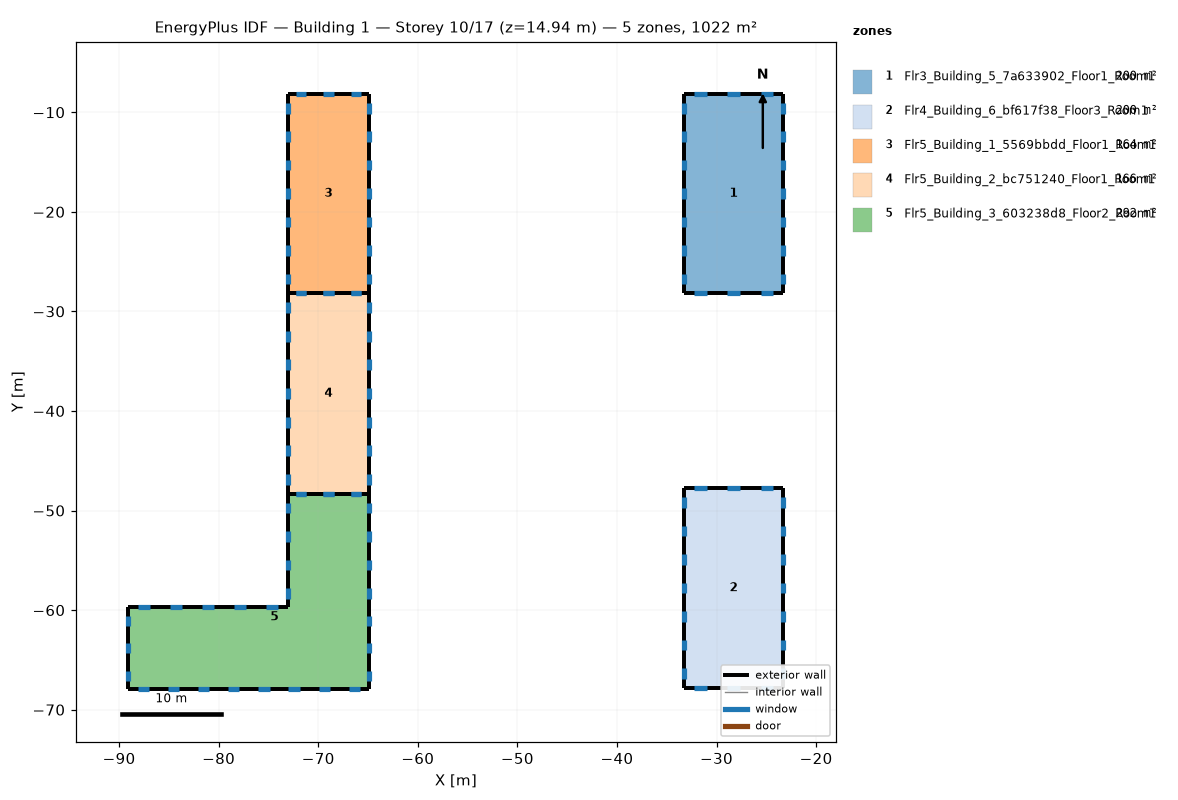
=== STOREY PLAN SPEC (per zone: floor XY polygon, exterior-wall plan segments, windows/doors) ===
zone 1: Flr3_Building_5_7a633902_Floor1_Room1  (200.0 m²)
  floor: (-33.29, -8.17) (-23.29, -8.17) (-23.29, -28.17) (-33.29, -28.17)
  exterior wall: (-23.29, -8.17) – (-33.29, -8.17)  [10.0 m]
    window: (-24.33, -8.17) – (-25.58, -8.17)  [2.5 m²]
    window: (-27.67, -8.17) – (-28.92, -8.17)  [2.5 m²]
    window: (-31.00, -8.17) – (-32.25, -8.17)  [2.5 m²]
  exterior wall: (-33.29, -8.17) – (-33.29, -28.17)  [20.0 m]
    window: (-33.29, -9.06) – (-33.29, -10.13)  [2.1 m²]
    window: (-33.29, -11.92) – (-33.29, -12.99)  [2.1 m²]
    window: (-33.29, -14.78) – (-33.29, -15.85)  [2.1 m²]
    window: (-33.29, -17.63) – (-33.29, -18.70)  [2.1 m²]
    window: (-33.29, -20.49) – (-33.29, -21.56)  [2.1 m²]
    window: (-33.29, -23.35) – (-33.29, -24.42)  [2.1 m²]
    window: (-33.29, -26.20) – (-33.29, -27.28)  [2.1 m²]
  exterior wall: (-33.29, -28.17) – (-23.29, -28.17)  [10.0 m]
    window: (-32.25, -28.17) – (-31.00, -28.17)  [2.5 m²]
    window: (-28.92, -28.17) – (-27.67, -28.17)  [2.5 m²]
    window: (-25.58, -28.17) – (-24.33, -28.17)  [2.5 m²]
  exterior wall: (-23.29, -28.17) – (-23.29, -8.17)  [20.0 m]
    window: (-23.29, -27.28) – (-23.29, -26.20)  [2.1 m²]
    window: (-23.29, -24.42) – (-23.29, -23.35)  [2.1 m²]
    window: (-23.29, -21.56) – (-23.29, -20.49)  [2.1 m²]
    window: (-23.29, -18.70) – (-23.29, -17.63)  [2.1 m²]
    window: (-23.29, -15.85) – (-23.29, -14.78)  [2.1 m²]
    window: (-23.29, -12.99) – (-23.29, -11.92)  [2.1 m²]
    window: (-23.29, -10.13) – (-23.29, -9.06)  [2.1 m²]
zone 2: Flr4_Building_6_bf617f38_Floor3_Room1  (200.0 m²)
  floor: (-33.29, -47.78) (-23.29, -47.78) (-23.29, -67.78) (-33.29, -67.78)
  exterior wall: (-23.29, -47.78) – (-33.29, -47.78)  [10.0 m]
    window: (-24.33, -47.78) – (-25.58, -47.78)  [2.5 m²]
    window: (-27.67, -47.78) – (-28.92, -47.78)  [2.5 m²]
    window: (-31.00, -47.78) – (-32.25, -47.78)  [2.5 m²]
  exterior wall: (-33.29, -47.78) – (-33.29, -67.78)  [20.0 m]
    window: (-33.29, -48.67) – (-33.29, -49.74)  [2.1 m²]
    window: (-33.29, -51.53) – (-33.29, -52.60)  [2.1 m²]
    window: (-33.29, -54.38) – (-33.29, -55.45)  [2.1 m²]
    window: (-33.29, -57.24) – (-33.29, -58.31)  [2.1 m²]
    window: (-33.29, -60.10) – (-33.29, -61.17)  [2.1 m²]
    window: (-33.29, -62.95) – (-33.29, -64.03)  [2.1 m²]
    window: (-33.29, -65.81) – (-33.29, -66.88)  [2.1 m²]
  exterior wall: (-33.29, -67.78) – (-23.29, -67.78)  [10.0 m]
    window: (-32.25, -67.78) – (-31.00, -67.78)  [2.5 m²]
    window: (-28.92, -67.78) – (-27.67, -67.78)  [2.5 m²]
    window: (-25.58, -67.78) – (-24.33, -67.78)  [2.5 m²]
  exterior wall: (-23.29, -67.78) – (-23.29, -47.78)  [20.0 m]
    window: (-23.29, -66.88) – (-23.29, -65.81)  [2.1 m²]
    window: (-23.29, -64.03) – (-23.29, -62.95)  [2.1 m²]
    window: (-23.29, -61.17) – (-23.29, -60.10)  [2.1 m²]
    window: (-23.29, -58.31) – (-23.29, -57.24)  [2.1 m²]
    window: (-23.29, -55.45) – (-23.29, -54.38)  [2.1 m²]
    window: (-23.29, -52.60) – (-23.29, -51.53)  [2.1 m²]
    window: (-23.29, -49.74) – (-23.29, -48.67)  [2.1 m²]
zone 3: Flr5_Building_1_5569bbdd_Floor1_Room1  (164.3 m²)
  floor: (-64.87, -8.17) (-64.87, -28.17) (-73.08, -28.17) (-73.08, -8.17)
  exterior wall: (-73.08, -8.17) – (-73.08, -28.17)  [20.0 m]
    window: (-73.08, -9.06) – (-73.08, -10.13)  [2.1 m²]
    window: (-73.08, -11.92) – (-73.08, -12.99)  [2.1 m²]
    window: (-73.08, -14.78) – (-73.08, -15.85)  [2.1 m²]
    window: (-73.08, -17.63) – (-73.08, -18.70)  [2.1 m²]
    window: (-73.08, -20.49) – (-73.08, -21.56)  [2.1 m²]
    window: (-73.08, -23.35) – (-73.08, -24.42)  [2.1 m²]
    window: (-73.08, -26.20) – (-73.08, -27.28)  [2.1 m²]
  exterior wall: (-73.08, -28.17) – (-64.87, -28.17)  [8.2 m]
    window: (-72.23, -28.17) – (-71.20, -28.17)  [2.1 m²]
    window: (-69.49, -28.17) – (-68.46, -28.17)  [2.1 m²]
    window: (-66.75, -28.17) – (-65.73, -28.17)  [2.1 m²]
  exterior wall: (-64.87, -28.17) – (-64.87, -8.17)  [20.0 m]
    window: (-64.87, -27.28) – (-64.87, -26.20)  [2.1 m²]
    window: (-64.87, -24.42) – (-64.87, -23.35)  [2.1 m²]
    window: (-64.87, -21.56) – (-64.87, -20.49)  [2.1 m²]
    window: (-64.87, -18.70) – (-64.87, -17.63)  [2.1 m²]
    window: (-64.87, -15.85) – (-64.87, -14.78)  [2.1 m²]
    window: (-64.87, -12.99) – (-64.87, -11.92)  [2.1 m²]
    window: (-64.87, -10.13) – (-64.87, -9.06)  [2.1 m²]
  exterior wall: (-64.87, -8.17) – (-73.08, -8.17)  [8.2 m]
    window: (-65.73, -8.17) – (-66.75, -8.17)  [2.1 m²]
    window: (-68.46, -8.17) – (-69.49, -8.17)  [2.1 m²]
    window: (-71.20, -8.17) – (-72.23, -8.17)  [2.1 m²]
zone 4: Flr5_Building_2_bc751240_Floor1_Room1  (165.6 m²)
  floor: (-64.87, -28.17) (-64.87, -48.33) (-73.08, -48.33) (-73.08, -28.17)
  exterior wall: (-73.08, -28.17) – (-73.08, -48.33)  [20.2 m]
    window: (-73.08, -29.07) – (-73.08, -30.15)  [2.2 m²]
    window: (-73.08, -31.95) – (-73.08, -33.03)  [2.2 m²]
    window: (-73.08, -34.83) – (-73.08, -35.91)  [2.2 m²]
    window: (-73.08, -37.71) – (-73.08, -38.79)  [2.2 m²]
    window: (-73.08, -40.59) – (-73.08, -41.67)  [2.2 m²]
    window: (-73.08, -43.47) – (-73.08, -44.55)  [2.2 m²]
    window: (-73.08, -46.35) – (-73.08, -47.43)  [2.2 m²]
  exterior wall: (-73.08, -48.33) – (-64.87, -48.33)  [8.2 m]
    window: (-72.23, -48.33) – (-71.20, -48.33)  [2.1 m²]
    window: (-69.49, -48.33) – (-68.46, -48.33)  [2.1 m²]
    window: (-66.75, -48.33) – (-65.73, -48.33)  [2.1 m²]
  exterior wall: (-64.87, -48.33) – (-64.87, -28.17)  [20.2 m]
    window: (-64.87, -47.43) – (-64.87, -46.35)  [2.2 m²]
    window: (-64.87, -44.55) – (-64.87, -43.47)  [2.2 m²]
    window: (-64.87, -41.67) – (-64.87, -40.59)  [2.2 m²]
    window: (-64.87, -38.79) – (-64.87, -37.71)  [2.2 m²]
    window: (-64.87, -35.91) – (-64.87, -34.83)  [2.2 m²]
    window: (-64.87, -33.03) – (-64.87, -31.95)  [2.2 m²]
    window: (-64.87, -30.15) – (-64.87, -29.07)  [2.2 m²]
  exterior wall: (-64.87, -28.17) – (-73.08, -28.17)  [8.2 m]
    window: (-65.73, -28.17) – (-66.75, -28.17)  [2.1 m²]
    window: (-68.46, -28.17) – (-69.49, -28.17)  [2.1 m²]
    window: (-71.20, -28.17) – (-72.23, -28.17)  [2.1 m²]
zone 5: Flr5_Building_3_603238d8_Floor2_Room1  (292.3 m²)
  floor: (-64.87, -48.33) (-64.87, -67.95) (-89.06, -67.95) (-89.06, -59.73) (-73.08, -59.73) (-73.08, -48.33)
  exterior wall: (-89.06, -59.73) – (-89.06, -67.95)  [8.2 m]
    window: (-89.06, -60.59) – (-89.06, -61.62)  [2.1 m²]
    window: (-89.06, -63.33) – (-89.06, -64.35)  [2.1 m²]
    window: (-89.06, -66.06) – (-89.06, -67.09)  [2.1 m²]
  exterior wall: (-89.06, -67.95) – (-64.87, -67.95)  [24.2 m]
    window: (-88.11, -67.95) – (-86.98, -67.95)  [2.3 m²]
    window: (-85.09, -67.95) – (-83.96, -67.95)  [2.3 m²]
    window: (-82.07, -67.95) – (-80.93, -67.95)  [2.3 m²]
    window: (-79.04, -67.95) – (-77.91, -67.95)  [2.3 m²]
    window: (-76.02, -67.95) – (-74.89, -67.95)  [2.3 m²]
    window: (-73.00, -67.95) – (-71.86, -67.95)  [2.3 m²]
    window: (-69.97, -67.95) – (-68.84, -67.95)  [2.3 m²]
    window: (-66.95, -67.95) – (-65.81, -67.95)  [2.3 m²]
  exterior wall: (-64.87, -67.95) – (-64.87, -59.73)  [8.2 m]
    window: (-64.87, -67.09) – (-64.87, -66.06)  [2.1 m²]
    window: (-64.87, -64.35) – (-64.87, -63.33)  [2.1 m²]
    window: (-64.87, -61.62) – (-64.87, -60.59)  [2.1 m²]
  exterior wall: (-64.87, -59.73) – (-64.87, -48.33)  [11.4 m]
    window: (-64.87, -58.84) – (-64.87, -57.77)  [2.1 m²]
    window: (-64.87, -55.99) – (-64.87, -54.92)  [2.1 m²]
    window: (-64.87, -53.14) – (-64.87, -52.07)  [2.1 m²]
    window: (-64.87, -50.29) – (-64.87, -49.22)  [2.1 m²]
  exterior wall: (-64.87, -48.33) – (-73.08, -48.33)  [8.2 m]
    window: (-65.73, -48.33) – (-66.75, -48.33)  [2.1 m²]
    window: (-68.46, -48.33) – (-69.49, -48.33)  [2.1 m²]
    window: (-71.20, -48.33) – (-72.23, -48.33)  [2.1 m²]
  exterior wall: (-73.08, -48.33) – (-73.08, -59.73)  [11.4 m]
    window: (-73.08, -49.22) – (-73.08, -50.29)  [2.1 m²]
    window: (-73.08, -52.07) – (-73.08, -53.14)  [2.1 m²]
    window: (-73.08, -54.92) – (-73.08, -55.99)  [2.1 m²]
    window: (-73.08, -57.77) – (-73.08, -58.84)  [2.1 m²]
  exterior wall: (-73.08, -59.73) – (-89.06, -59.73)  [16.0 m]
    window: (-74.08, -59.73) – (-75.28, -59.73)  [2.4 m²]
    window: (-77.28, -59.73) – (-78.47, -59.73)  [2.4 m²]
    window: (-80.47, -59.73) – (-81.67, -59.73)  [2.4 m²]
    window: (-83.67, -59.73) – (-84.86, -59.73)  [2.4 m²]
    window: (-86.86, -59.73) – (-88.06, -59.73)  [2.4 m²]

=== DERIVED (storey summary) ===
Building: Building 1
Storey: 10 of 17  (floor level z = 14.94 m)
Storey gross floor area: 1022.2 m²
Zones on this storey: 5
  - Flr3_Building_5_7a633902_Floor1_Room1: floor 200.0 m²; exterior wall 60.0 m (180.0 m²); 20 window(s) 45.0 m²; WWR 25.0%
  - Flr4_Building_6_bf617f38_Floor3_Room1: floor 200.0 m²; exterior wall 60.0 m (180.0 m²); 20 window(s) 45.0 m²; WWR 25.0%
  - Flr5_Building_1_5569bbdd_Floor1_Room1: floor 164.3 m²; exterior wall 56.4 m (169.3 m²); 20 window(s) 42.3 m²; WWR 25.0%
  - Flr5_Building_2_bc751240_Floor1_Room1: floor 165.6 m²; exterior wall 56.7 m (170.2 m²); 20 window(s) 42.6 m²; WWR 25.0%
  - Flr5_Building_3_603238d8_Floor2_Room1: floor 292.3 m²; exterior wall 87.6 m (262.8 m²); 30 window(s) 65.7 m²; WWR 25.0%
Zone adjacency: (none detected)